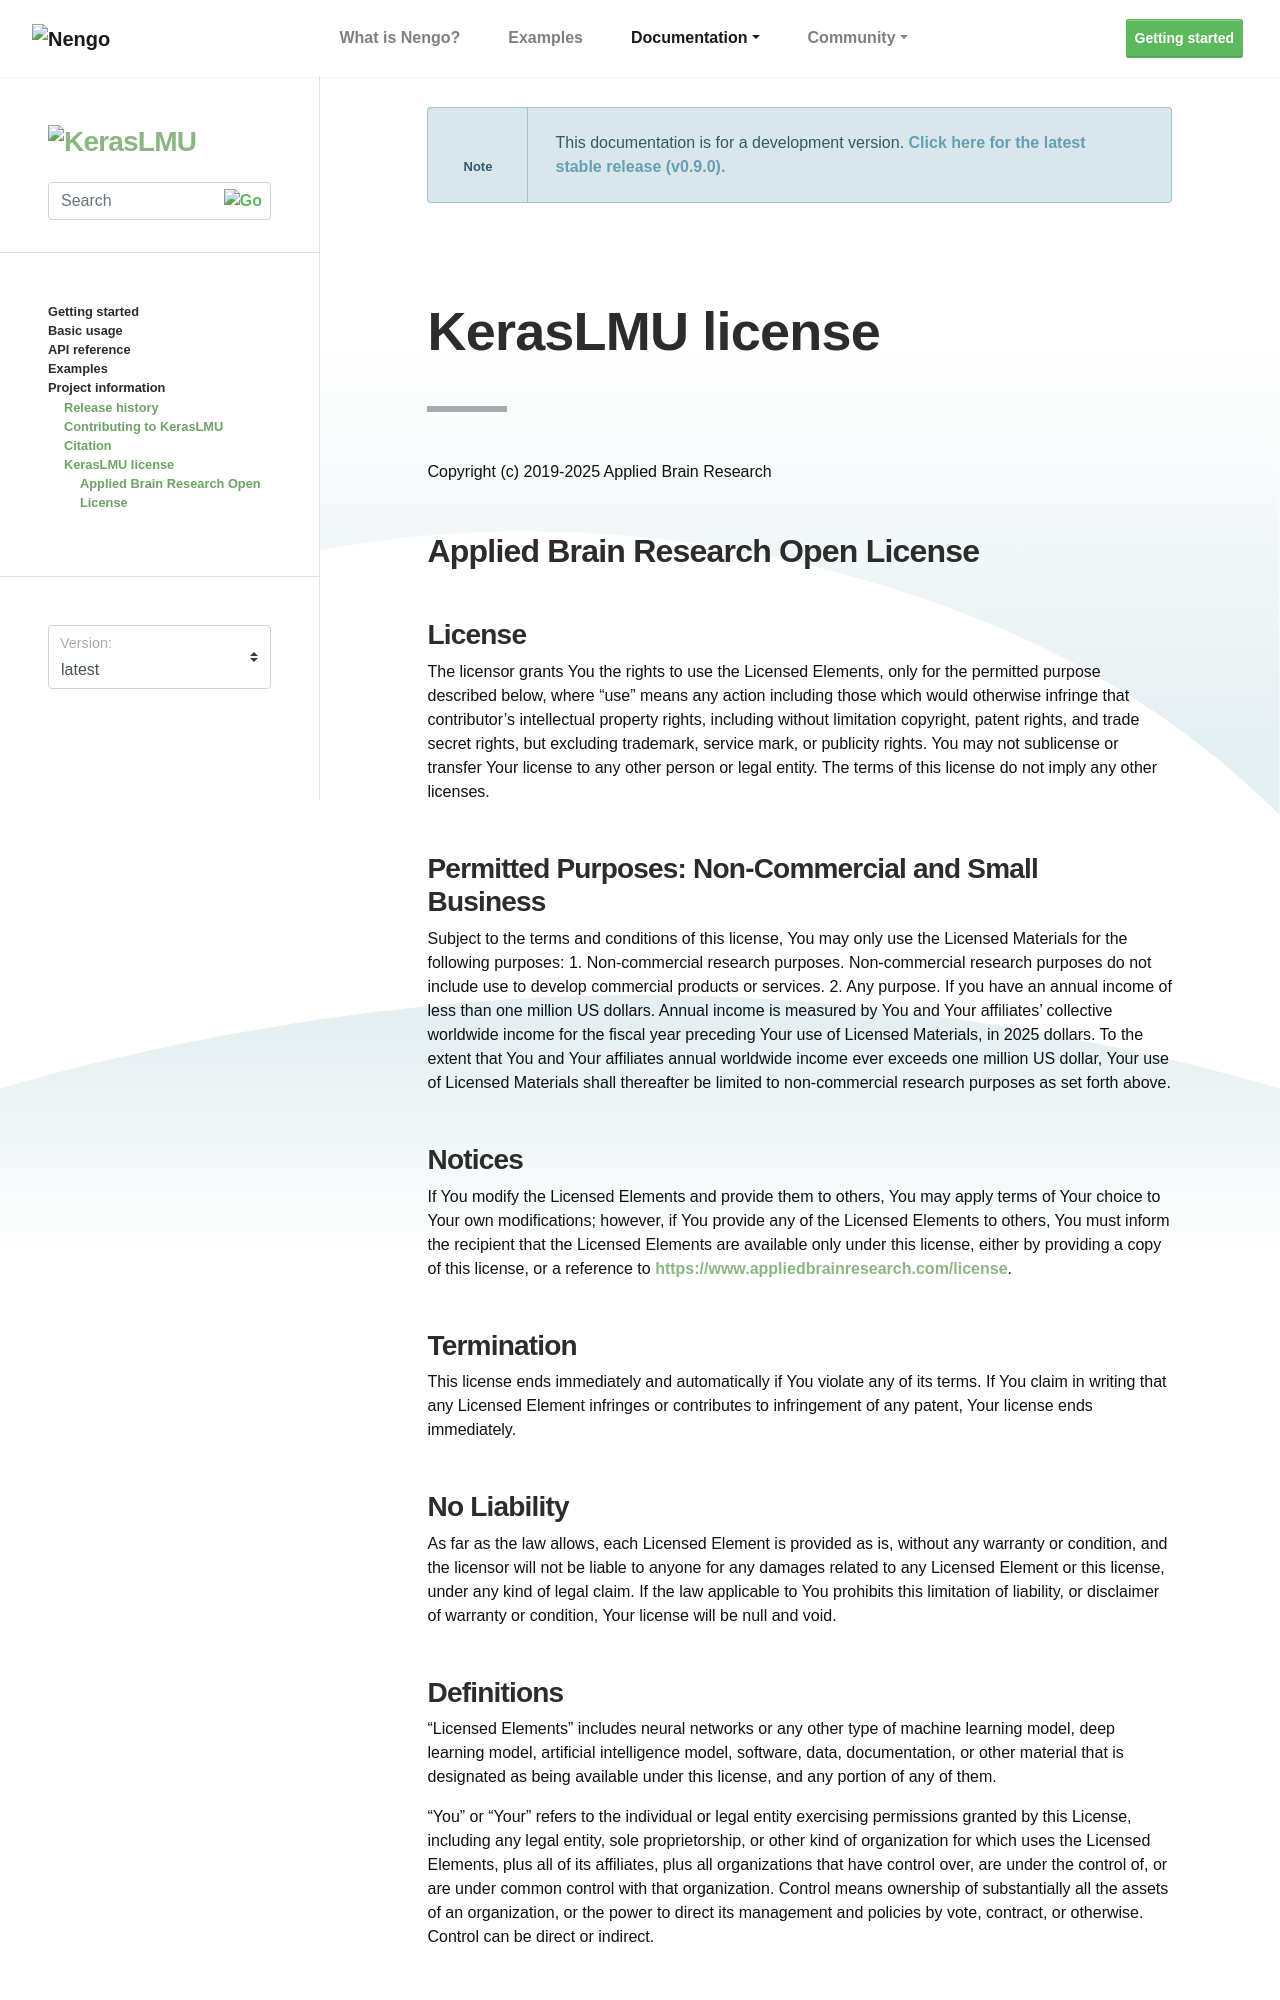

repository: nengo/keras-lmu · page: license.html · generator: sphinx

****************
KerasLMU license
****************

Copyright (c) 2019-2025 Applied Brain Research

Applied Brain Research Open License
===================================

License
-------
The licensor grants You the rights to use the Licensed Elements, only for the permitted
purpose described below, where “use” means any action including those which would
otherwise infringe that contributor’s intellectual property rights, including without
limitation copyright, patent rights, and trade secret rights, but excluding trademark,
service mark, or publicity rights. You may not sublicense or transfer Your license to
any other person or legal entity. The terms of this license do not imply any other
licenses.

Permitted Purposes: Non-Commercial and Small Business
-----------------------------------------------------
Subject to the terms and conditions of this license, You may only use the
Licensed Materials for the following purposes:
1. Non-commercial research purposes. Non-commercial research purposes do not include
use to develop commercial products or services.
2. Any purpose. If you have an annual income of less than one million US dollars.
Annual income is measured by You and Your affiliates’ collective worldwide income for
the fiscal year preceding Your use of Licensed Materials, in 2025 dollars. To the
extent that You and Your affiliates annual worldwide income ever exceeds one million
US dollar, Your use of Licensed Materials shall thereafter be limited to non-commercial
research purposes as set forth above.

Notices
-------
If You modify the Licensed Elements and provide them to others, You may apply terms of
Your choice to Your own modifications; however, if You provide any of the
Licensed Elements to others, You must inform the recipient that the Licensed Elements
are available only under this license, either by providing a copy of this license,
or a reference to https://www.appliedbrainresearch.com/license.

Termination
-----------
This license ends immediately and automatically if You violate any of its terms. If
You claim in writing that any Licensed Element infringes or contributes to infringement
of any patent, Your license ends immediately.

No Liability
------------
As far as the law allows, each Licensed Element is provided as is, without any warranty
or condition, and the licensor will not be liable to anyone for any damages related to
any Licensed Element or this license, under any kind of legal claim. If the law
applicable to You prohibits this limitation of liability, or disclaimer of warranty or
condition, Your license will be null and void.
